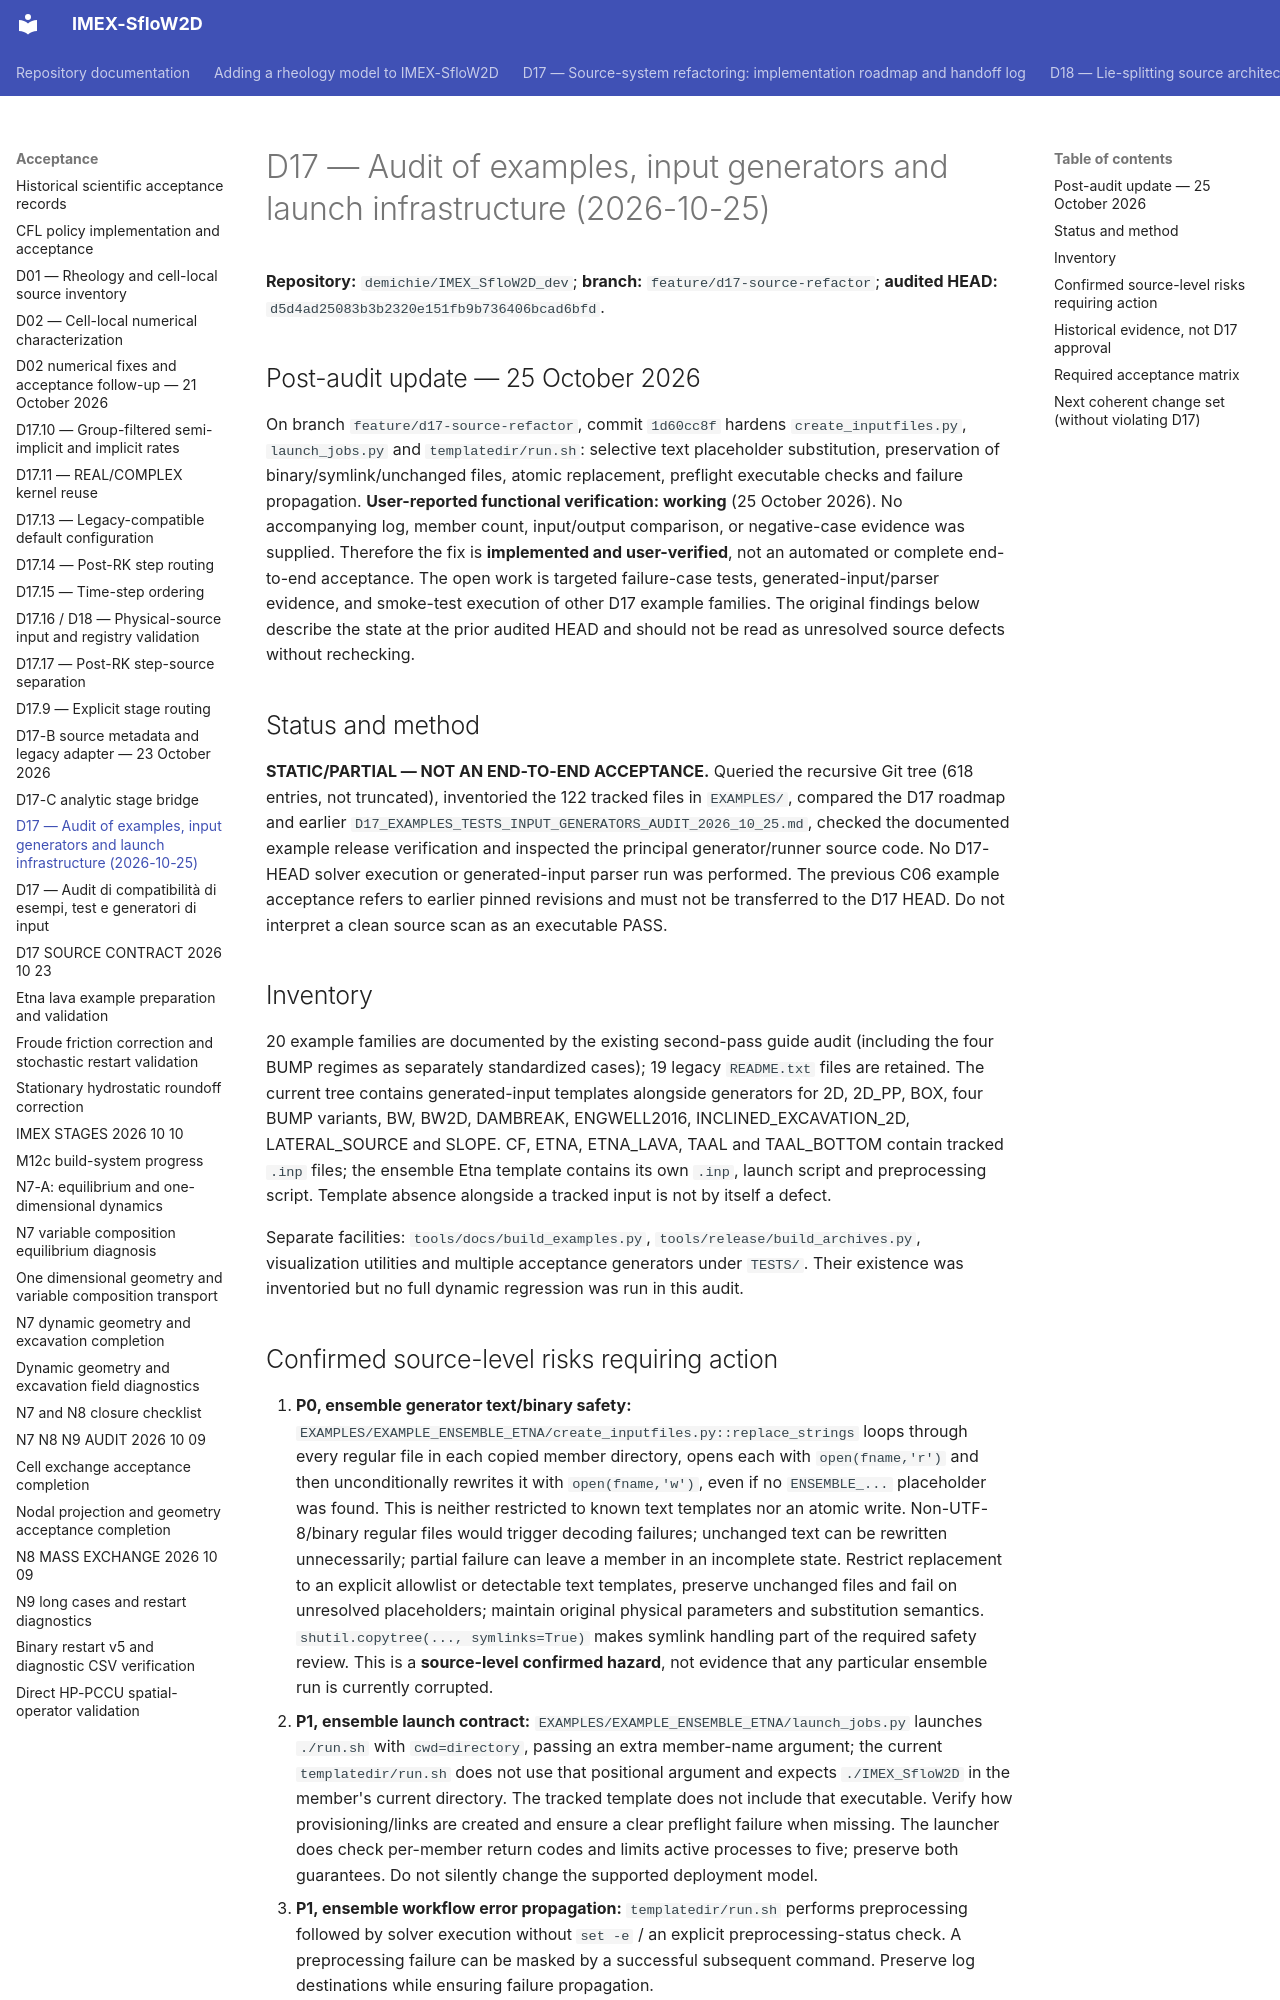

repository: demichie/IMEX_SfloW2D_dev · page: acceptance/D17_EXAMPLES_GENERATORS_FULL_AUDIT_2026_10_25/index.html · generator: mkdocs

# D17 — Audit of examples, input generators and launch infrastructure (2026-10-25)

**Repository:** `demichie/IMEX_SfloW2D_dev`; **branch:** `feature/d17-source-refactor`; **audited HEAD:** `d5d4ad25083b3b2320e151fb9b736406bcad6bfd`.

## Post-audit update — 25 October 2026

On branch `feature/d17-source-refactor`, commit `1d60cc8f` hardens `create_inputfiles.py`, `launch_jobs.py` and `templatedir/run.sh`: selective text placeholder substitution, preservation of binary/symlink/unchanged files, atomic replacement, preflight executable checks and failure propagation. **User-reported functional verification: working** (25 October 2026). No accompanying log, member count, input/output comparison, or negative-case evidence was supplied. Therefore the fix is **implemented and user-verified**, not an automated or complete end-to-end acceptance. The open work is targeted failure-case tests, generated-input/parser evidence, and smoke-test execution of other D17 example families. The original findings below describe the state at the prior audited HEAD and should not be read as unresolved source defects without rechecking.

## Status and method

**STATIC/PARTIAL — NOT AN END-TO-END ACCEPTANCE.** Queried the recursive Git tree (618 entries, not truncated), inventoried the 122 tracked files in `EXAMPLES/`, compared the D17 roadmap and earlier `D17_EXAMPLES_TESTS_INPUT_GENERATORS_AUDIT_2026_10_25.md`, checked the documented example release verification and inspected the principal generator/runner source code. No D17-HEAD solver execution or generated-input parser run was performed. The previous C06 example acceptance refers to earlier pinned revisions and must not be transferred to the D17 HEAD. Do not interpret a clean source scan as an executable PASS.

## Inventory

20 example families are documented by the existing second-pass guide audit (including the four BUMP regimes as separately standardized cases); 19 legacy `README.txt` files are retained. The current tree contains generated-input templates alongside generators for 2D, 2D_PP, BOX, four BUMP variants, BW, BW2D, DAMBREAK, ENGWELL2016, INCLINED_EXCAVATION_2D, LATERAL_SOURCE and SLOPE. CF, ETNA, ETNA_LAVA, TAAL and TAAL_BOTTOM contain tracked `.inp` files; the ensemble Etna template contains its own `.inp`, launch script and preprocessing script. Template absence alongside a tracked input is not by itself a defect.

Separate facilities: `tools/docs/build_examples.py`, `tools/release/build_archives.py`, visualization utilities and multiple acceptance generators under `TESTS/`. Their existence was inventoried but no full dynamic regression was run in this audit.
